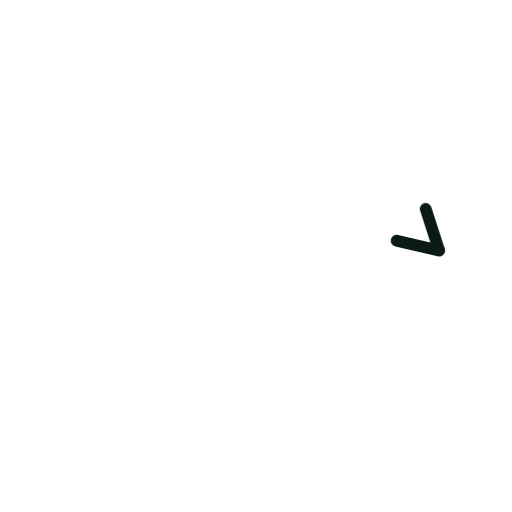
t = 0.00 s
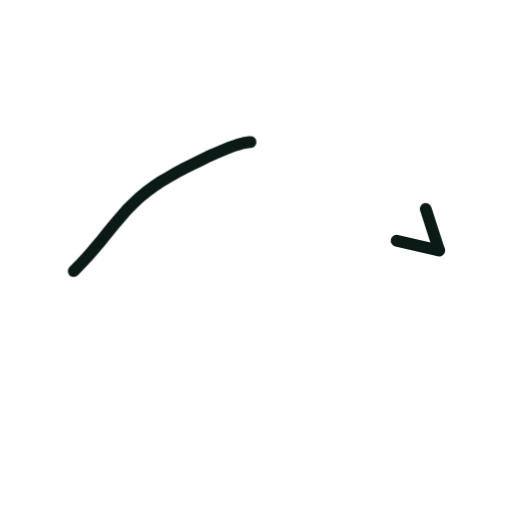
t = 0.36 s
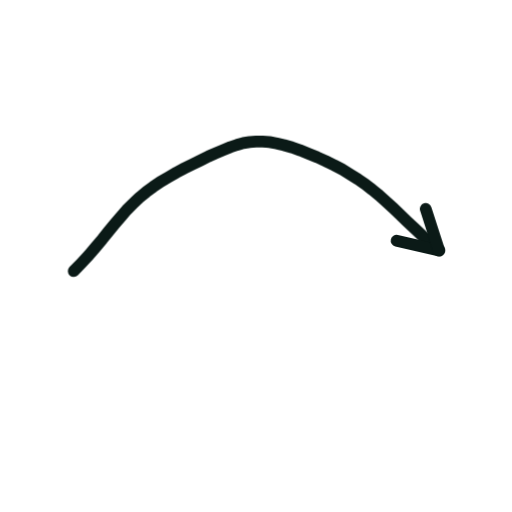
t = 0.73 s
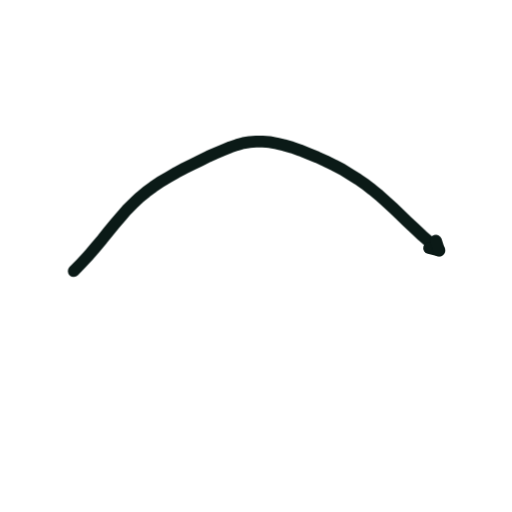
t = 1.40 s
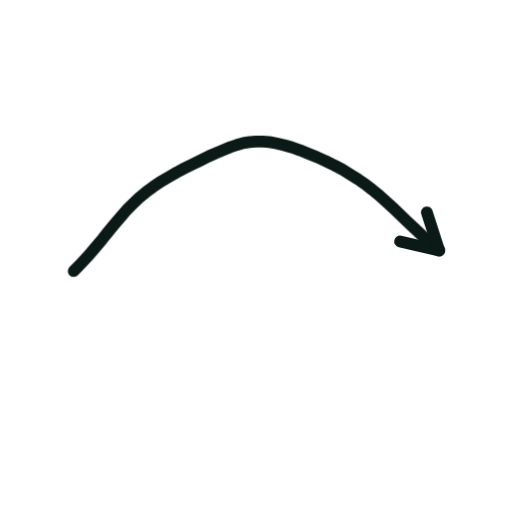
t = 1.74 s
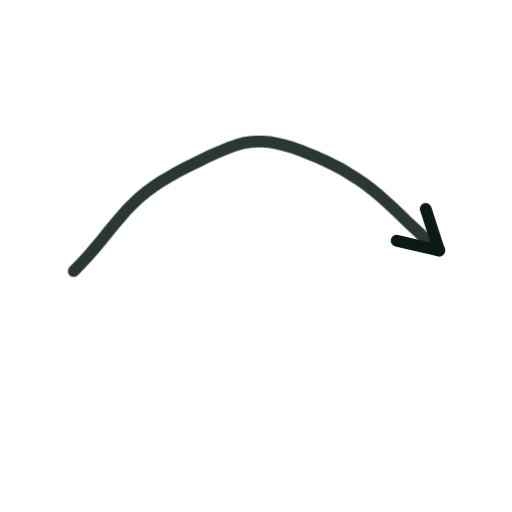
t = 2.16 s

The animated SVG that drew these frames (rendered in a browser with its animation timeline set to each time). Animation: 2 CSS @keyframes rules; one cycle of 2.60 s, repeats indefinitely.

<svg xmlns="http://www.w3.org/2000/svg" viewBox="0 0 200 200" width="200" height="200"><style>.s{stroke-dasharray:var(--L);animation:d 2.6s ease-in-out infinite;animation-delay:var(--d)}@keyframes d{0%{stroke-dashoffset:var(--L);opacity:1}28%,80%{stroke-dashoffset:0;opacity:1}92%{stroke-dashoffset:0;opacity:0}100%{stroke-dashoffset:var(--L);opacity:0}}.m{animation:mm .9s linear infinite}@keyframes mm{to{stroke-dashoffset:-23}}@media(prefers-reduced-motion:reduce){.s,.m{animation:none}}</style><path d="M28.8 105.9L31.8 102.8L34.7 99.7L37.4 96.5L40.0 93.4L42.4 90.4L44.8 87.5L47.2 84.7L49.5 82.0L51.9 79.6L54.4 77.2L57.1 75.0L59.8 73.0L62.7 71.0L65.8 69.2L68.9 67.4L72.1 65.7L75.3 64.1L78.4 62.6L81.4 61.1L84.4 59.8L87.2 58.6L89.9 57.5L92.5 56.6L95.0 55.9L97.5 55.5L100.0 55.3L102.6 55.3L105.3 55.5L108.1 56.0L111.0 56.7L114.1 57.6L117.2 58.7L120.5 60.0L123.9 61.4L127.2 62.9L130.5 64.5L133.7 66.2L136.8 68.1L139.8 70.0L142.7 72.0L145.4 74.1L148.1 76.3L150.8 78.7L153.5 81.2L156.2 83.8L159.0 86.5L161.9 89.2L165.0 92.1L168.2 94.9L171.5 97.8" fill="none" stroke="#0B1A17" stroke-width="4.6" stroke-linecap="round" stroke-linejoin="round" class="s" style="--L:175;--d:0.00s"/><path d="M171.5 97.8L154.9 94.0" fill="none" stroke="#0B1A17" stroke-width="4.6" stroke-linecap="round" stroke-linejoin="round" class="s" style="--L:17;--d:1.16s"/><path d="M171.5 97.8L166.3 81.6" fill="none" stroke="#0B1A17" stroke-width="4.6" stroke-linecap="round" stroke-linejoin="round" class="s" style="--L:17;--d:1.16s"/></svg>
